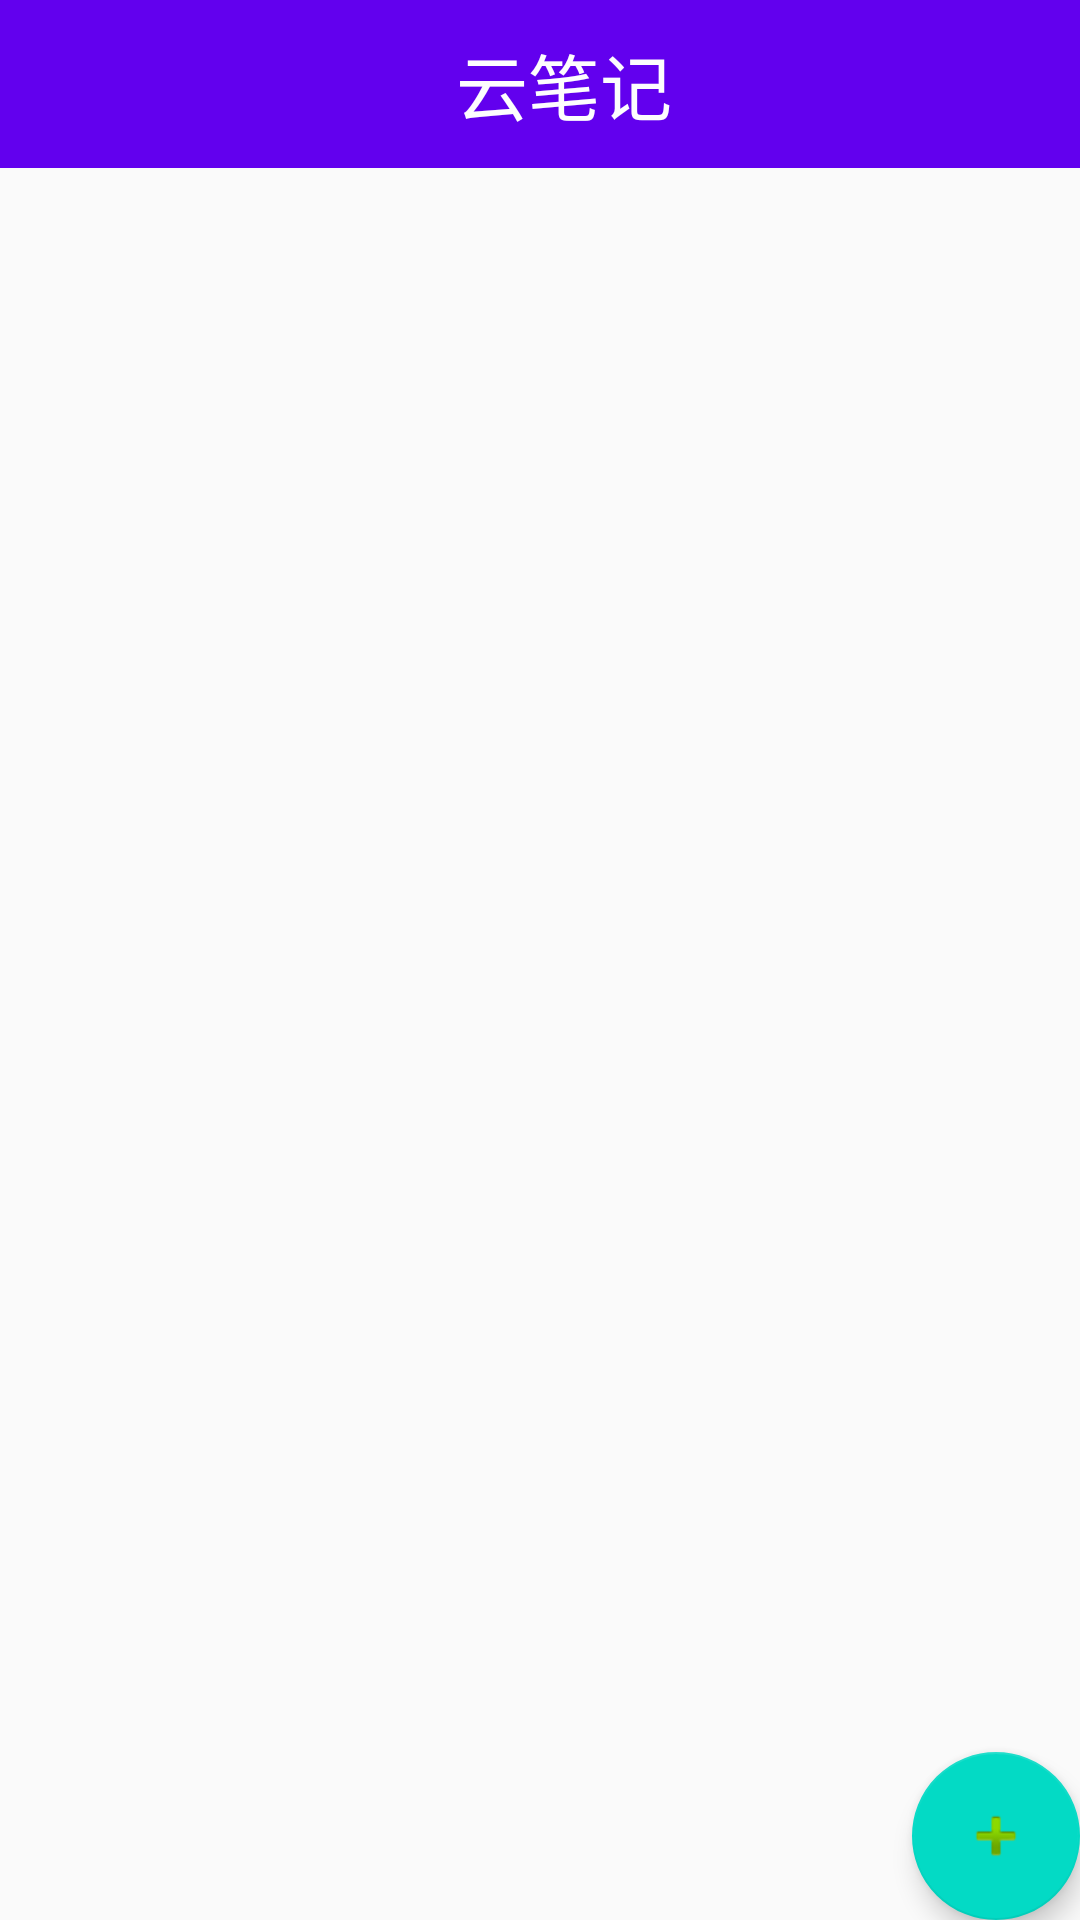

Write the Android layout XML for this screen, with the resource values it uses.
<!-- AndroidManifest.xml: application theme AppTheme -->
<!-- res/layout/content_notes.xml -->
<?xml version="1.0" encoding="utf-8"?>
<FrameLayout xmlns:android="http://schemas.android.com/apk/res/android"
    xmlns:app="http://schemas.android.com/apk/res-auto"
    android:id="@+id/content_notes"
    android:layout_width="match_parent"
    android:layout_height="match_parent">

    <LinearLayout
        android:layout_width="match_parent"
        android:layout_height="match_parent"
        android:orientation="vertical">


        <android.support.v7.widget.Toolbar
            android:id="@+id/toolbar"
            android:layout_width="match_parent"
            android:layout_height="?attr/actionBarSize"
            android:background="?attr/colorPrimary"
            app:theme="@style/AppTheme"
            app:popupTheme="@style/ThemeOverlay.AppCompat.Light"
            android:weightSum="1">
            <TextView
                android:layout_width="match_parent"
                android:text="@string/yunbiji"
                android:textColor="#fdfdfe"
                android:gravity="center"
                android:layout_height="match_parent"
                android:textSize="24sp"/>
        </android.support.v7.widget.Toolbar>


        <RelativeLayout

            android:id="@+id/relative"
            android:layout_width="fill_parent"
            android:layout_height="50dp"
            android:background="@android:color/holo_blue_bright"
            android:gravity="bottom"
            android:visibility="gone">

            <Button
                android:id="@+id/btn_cancle"
                android:layout_width="wrap_content"
                android:layout_height="wrap_content"
                android:layout_centerVertical="true"
                android:background="@null"
                android:text="@string/cexiao"
                android:textSize="20sp" />

            <TextView
                android:id="@+id/txtcount"
                android:layout_width="wrap_content"
                android:layout_height="wrap_content"
                android:layout_centerInParent="true"
                android:text="@string/gongji"
                android:textSize="15sp" />

            <Button
                android:id="@+id/btn_delete"
                android:layout_width="wrap_content"
                android:layout_height="wrap_content"
                android:layout_alignParentRight="true"
                android:layout_centerVertical="true"
                android:background="@null"
                android:text="@string/shanchu"
                android:textSize="20sp" />


        </RelativeLayout>

        <ListView
            android:id="@+id/lv_notes"
            android:layout_width="match_parent"
            android:layout_height="match_parent">

        </ListView>

    </LinearLayout>

    <android.support.design.widget.FloatingActionButton
        android:id="@+id/fab"
        android:layout_width="wrap_content"
        android:layout_height="wrap_content"
        android:layout_gravity="bottom|right"
        android:layout_margin="@dimen/fab_margin"
        android:src="@android:drawable/ic_input_add"
        app:elevation="5dp" />


</FrameLayout>
<!-- resources referenced by this layout -->
<resources>
  <string name="cexiao">撤销 |</string>
  <string name="gongji">共计</string>
  <string name="shanchu">| 删除</string>
  <string name="yunbiji">云笔记</string>
  <style name="AppTheme" parent="Theme.AppCompat.Light.NoActionBar">
          
          <item name="colorPrimary">@color/colorPrimary</item>
          <item name="colorPrimaryDark">@color/colorPrimaryDark</item>
          <item name="colorAccent">@color/colorAccent</item>
          <item name="actionOverflowButtonStyle">@style/OverflowButtonStyle</item>
          <item name="actionOverflowMenuStyle">@style/ment</item>
      </style>
  <style name="OverflowButtonStyle" parent="@android:style/Widget.ActionButton.Overflow">
          <item name="android:src">@drawable/abc_ic_menu_moreoverflow_mtrl_alpha</item>
      </style>
  <style name="ment" parent="Widget.AppCompat.Light.PopupMenu.Overflow">
          <item name="overlapAnchor">false</item>
      </style>
  <!-- not gathered from this repository: default colours our renderer supplied (Android Studio template values) -->
  <color name="colorPrimary">#FF6200EE</color>
  <color name="colorPrimaryDark">#FF3700B3</color>
  <color name="colorAccent">#FF03DAC5</color>
</resources>
